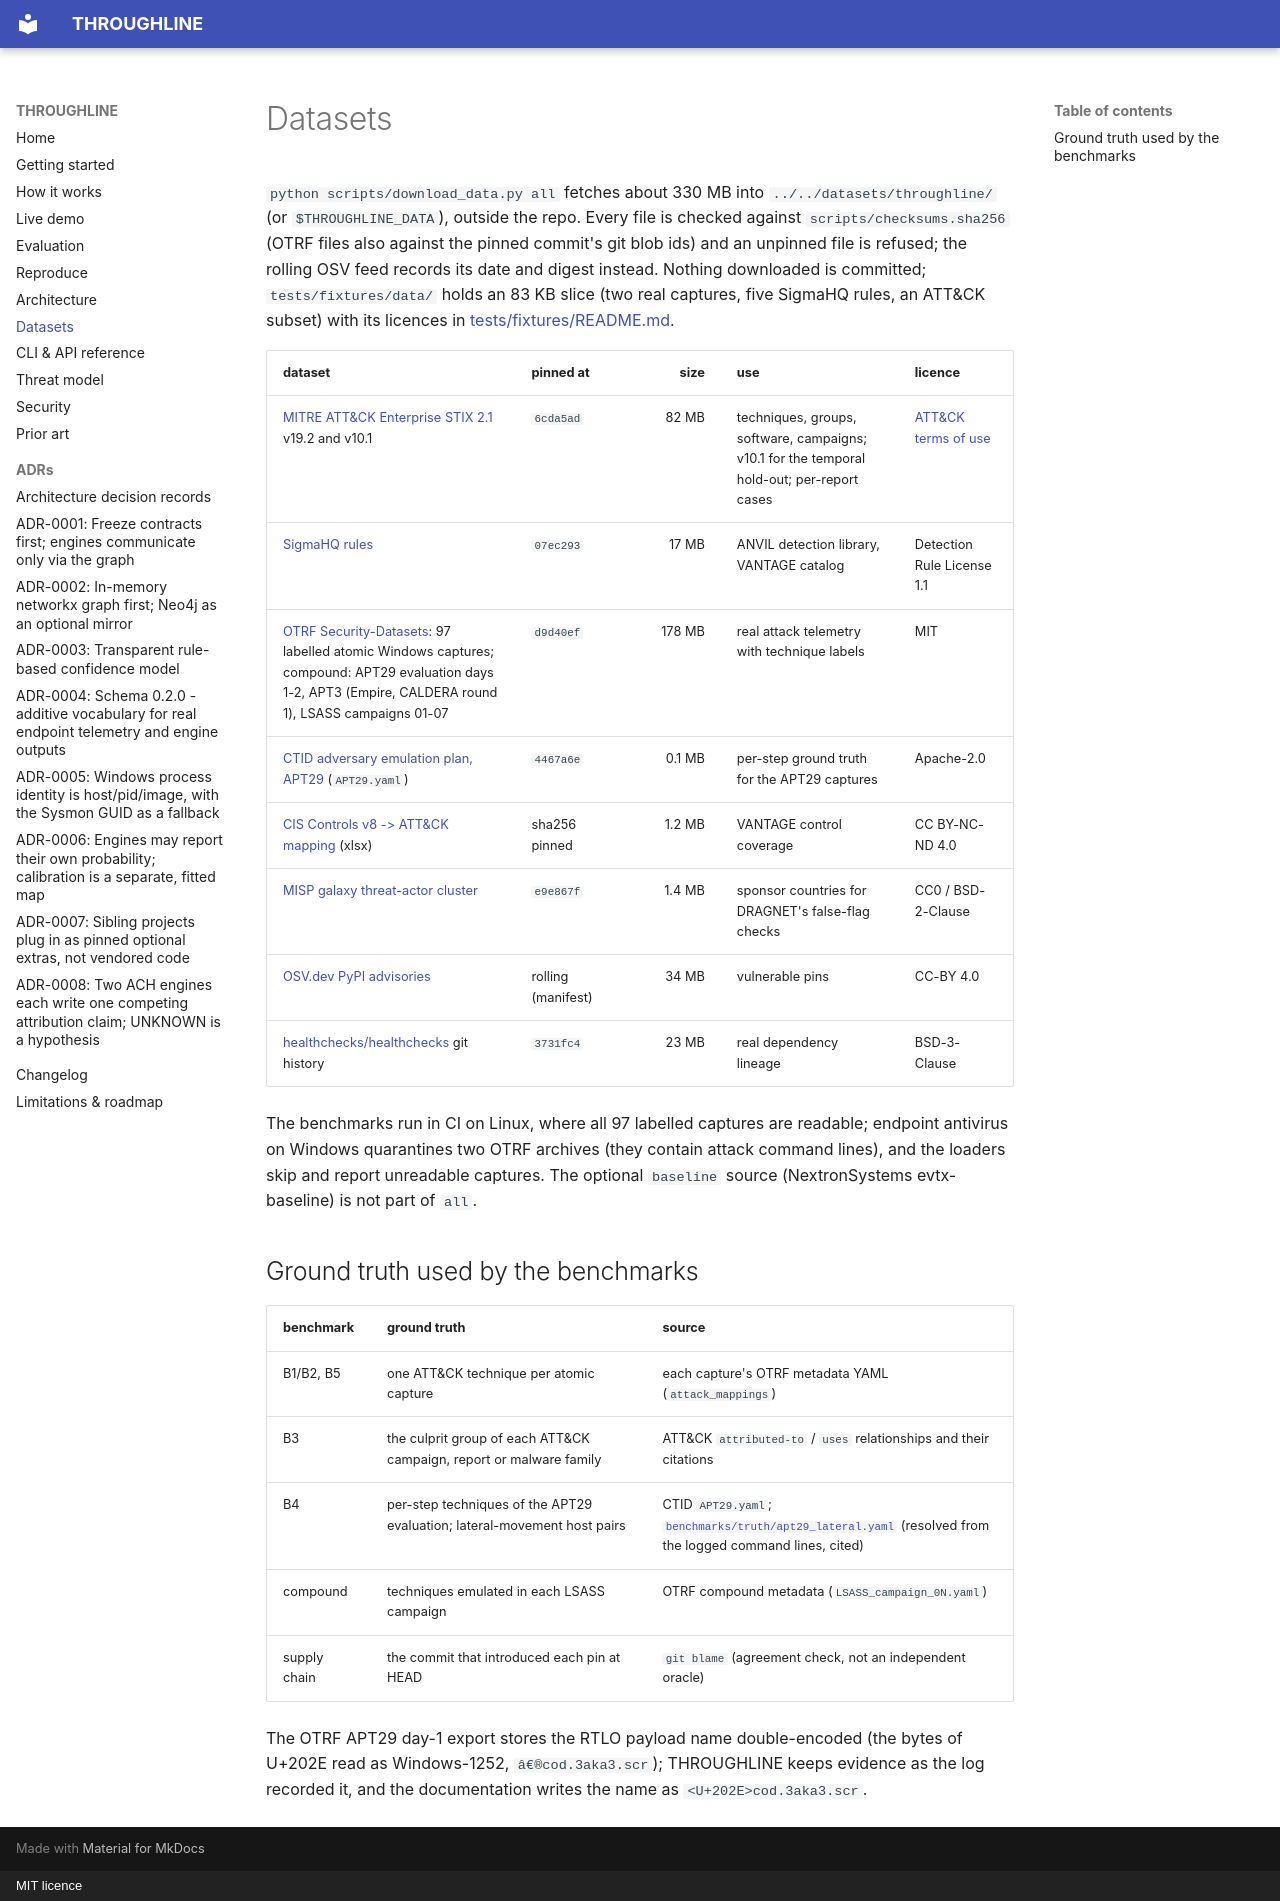

repository: rakshit-737/throughline · page: datasets/index.html · generator: mkdocs · copyright: MIT licence

# Datasets

`python scripts/download_data.py all` fetches about 330 MB into `../../datasets/throughline/` (or `$THROUGHLINE_DATA`), outside the repo. Every file is checked against `scripts/checksums.sha256` (OTRF files also against the pinned commit's git blob ids) and an unpinned file is refused; the rolling OSV feed records its date and digest instead. Nothing downloaded is committed; `tests/fixtures/data/` holds an 83 KB slice (two real captures, five SigmaHQ rules, an ATT&CK subset) with its licences in [tests/fixtures/README.md](https://github.com/rakshit-737/throughline-security-knowledge-graph/blob/main/tests/fixtures/README.md).

| dataset | pinned at | size | use | licence |
| --- | --- | ---: | --- | --- |
| [MITRE ATT&CK Enterprise STIX 2.1](https://github.com/mitre-attack/attack-stix-data) v19.2 and v10.1 | `6cda5ad` | 82 MB | techniques, groups, software, campaigns; v10.1 for the temporal hold-out; per-report cases | [ATT&CK terms of use](https://attack.mitre.org/resources/legal-and-branding/terms-of-use/) |
| [SigmaHQ rules](https://github.com/SigmaHQ/sigma) | `07ec293` | 17 MB | ANVIL detection library, VANTAGE catalog | Detection Rule License 1.1 |
| [OTRF Security-Datasets](https://github.com/OTRF/Security-Datasets): 97 labelled atomic Windows captures; compound: APT29 evaluation days 1-2, APT3 (Empire, CALDERA round 1), LSASS campaigns 01-07 | `d9d40ef` | 178 MB | real attack telemetry with technique labels | MIT |
| [CTID adversary emulation plan, APT29](https://github.com/center-for-threat-informed-defense/adversary_emulation_library) (`APT29.yaml`) | `4467a6e` | 0.1 MB | per-step ground truth for the APT29 captures | Apache-2.0 |
| [CIS Controls v8 -> ATT&CK mapping](https://www.cisecurity.org/controls/cis-controls-navigator) (xlsx) | sha256 pinned | 1.2 MB | VANTAGE control coverage | CC BY-NC-ND 4.0 |
| [MISP galaxy threat-actor cluster](https://github.com/MISP/misp-galaxy) | `e9e867f` | 1.4 MB | sponsor countries for DRAGNET's false-flag checks | CC0 / BSD-2-Clause |
| [OSV.dev PyPI advisories](https://osv.dev) | rolling (manifest) | 34 MB | vulnerable pins | CC-BY 4.0 |
| [healthchecks/healthchecks](https://github.com/healthchecks/healthchecks) git history | `3731fc4` | 23 MB | real dependency lineage | BSD-3-Clause |

The benchmarks run in CI on Linux, where all 97 labelled captures are readable; endpoint antivirus on Windows quarantines two OTRF archives (they contain attack command lines), and the loaders skip and report unreadable captures. The optional `baseline` source (NextronSystems evtx-baseline) is not part of `all`.

## Ground truth used by the benchmarks

| benchmark | ground truth | source |
| --- | --- | --- |
| B1/B2, B5 | one ATT&CK technique per atomic capture | each capture's OTRF metadata YAML (`attack_mappings`) |
| B3 | the culprit group of each ATT&CK campaign, report or malware family | ATT&CK `attributed-to` / `uses` relationships and their citations |
| B4 | per-step techniques of the APT29 evaluation; lateral-movement host pairs | CTID `APT29.yaml`; [`benchmarks/truth/apt29_lateral.yaml`](https://github.com/rakshit-737/throughline-security-knowledge-graph/blob/main/benchmarks/truth/apt29_lateral.yaml) (resolved from the logged command lines, cited) |
| compound | techniques emulated in each LSASS campaign | OTRF compound metadata (`LSASS_campaign_0N.yaml`) |
| supply chain | the commit that introduced each pin at HEAD | `git blame` (agreement check, not an independent oracle) |

The OTRF APT29 day-1 export stores the RTLO payload name double-encoded (the bytes of U+202E read as Windows-1252, `â€®cod.3aka3.scr`); THROUGHLINE keeps evidence as the log recorded it, and the documentation writes the name as `<U+202E>cod.3aka3.scr`.
